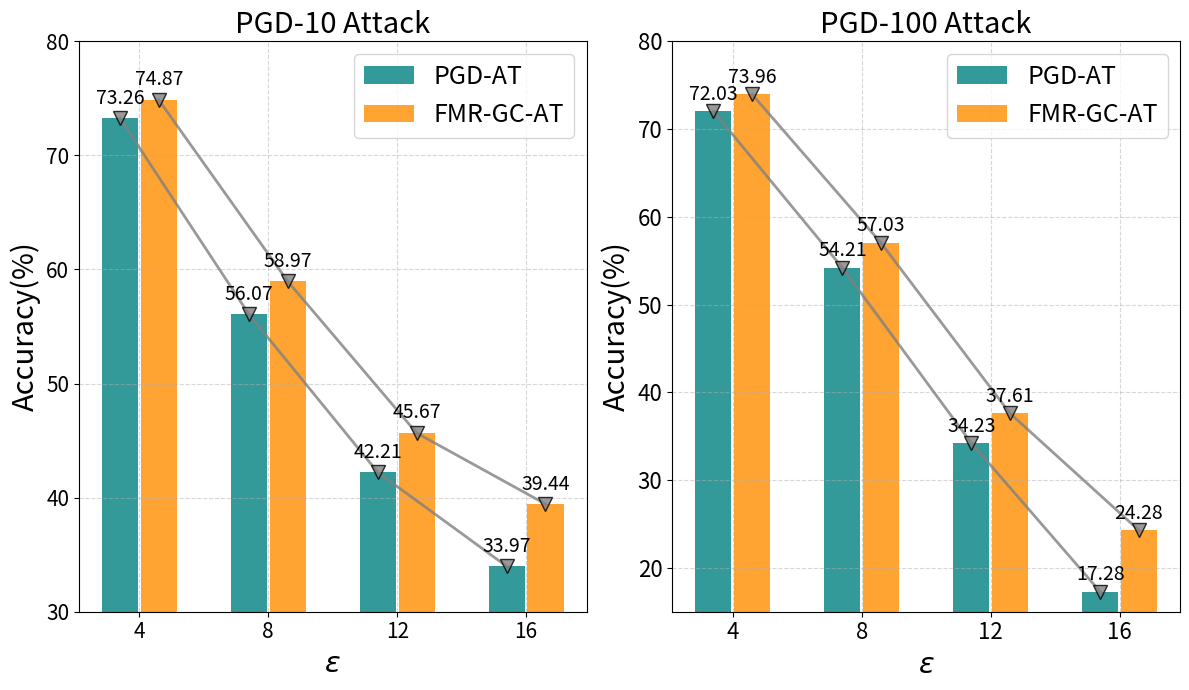

This chart was generated by the following Python code:
import matplotlib.pyplot as plt
import numpy as np

# 数据
epsilon = [4, 8, 12, 16]
PGD_AT = [73.26, 56.07, 42.21, 33.97]
FMR_GC_AT = [74.87, 58.97, 45.67, 39.44]
FMR_GC_AT_1 = [73.96,57.03,37.61,24.28]
PGD_AT_1 = [72.03,54.21,34.23,17.28]
# 创建一个新的图形
fig, (ax, ax2) = plt.subplots(1, 2, figsize=(12, 7))

# 设置柱状图的宽度和位置
width = 0.3
x = np.arange(len(epsilon))

# 创建柱状图
rects1 = ax.bar(x - width/2, PGD_AT, width-0.02, label='PGD-AT', color='teal', alpha=0.8)
rects2 = ax.bar(x + width/2, FMR_GC_AT, width-0.02, label='FMR-GC-AT', color='darkorange', alpha=0.8)

# 创建折线图
ax.plot(x- width/2, PGD_AT, color='grey', marker='v', markeredgecolor = 'black', alpha=0.8, markersize=10, linewidth=2)
ax.plot(x+ width/2, FMR_GC_AT, color='grey', marker='v', markeredgecolor = 'black', alpha=0.8, markersize=10, linewidth=2)

# 添加柱状图上的标签
for rects in [rects1, rects2]:
    for rect in rects:
        height = rect.get_height()
        ax.annotate('{}'.format(height),
                    xy=(rect.get_x() + rect.get_width() / 2, height+0.1),
                    xytext=(0, 6),  # 3 points vertical offset
                    textcoords="offset points",
                    ha='center', va='bottom', fontsize=14)

# 设置x轴和y轴的标签和标题
ax.set_ylim([30, 80])
ax.set_xlabel('$\epsilon$',fontsize=21)
ax.set_ylabel('Accuracy(%)', fontsize=21)
ax.set_title('PGD-10 Attack', fontsize=21)
ax.set_xticks(x)
ax.set_xticklabels(epsilon, fontsize=18)
ax.legend(loc='upper right', fontsize=18)
ax.grid(True, linestyle='--', alpha=0.5)

# 设置坐标轴刻度标签的大小
ax.tick_params(axis='both', which='major', labelsize=15)

# 创建柱状图
rects1 = ax2.bar(x - width/2, PGD_AT_1, width-0.02, label='PGD-AT', color='teal', alpha=0.8)
rects2 = ax2.bar(x + width/2, FMR_GC_AT_1, width-0.02, label='FMR-GC-AT', color='darkorange', alpha=0.8)

# 创建折线图
ax2.plot(x- width/2, PGD_AT_1, color='grey', marker='v', markeredgecolor = 'black', alpha=0.8, markersize=10, linewidth=2)
ax2.plot(x+ width/2, FMR_GC_AT_1, color='grey', marker='v', markeredgecolor = 'black', alpha=0.8, markersize=10, linewidth=2)

# 添加柱状图上的标签
for rects in [rects1, rects2]:
    for rect in rects:
        height = rect.get_height()
        ax2.annotate('{}'.format(height),
                    xy=(rect.get_x() + rect.get_width() / 2, height+0.1),
                    xytext=(0, 4),  # 3 points vertical offset
                    textcoords="offset points",
                    ha='center', va='bottom', fontsize=14)

# 设置x轴和y轴的标签和标题
ax2.set_ylim([15, 80])
ax2.set_xlabel('$\epsilon$',fontsize=21)
ax2.set_ylabel('Accuracy(%)', fontsize=21)
ax2.set_title('PGD-100 Attack', fontsize=21)
ax2.set_xticks(x)
ax2.set_xticklabels(epsilon, fontsize=18)
ax2.legend(loc='upper right', fontsize=18)
ax2.grid(True, linestyle='--', alpha=0.5)

# 设置坐标轴刻度标签的大小
ax2.tick_params(axis='both', which='major', labelsize=16)


# 显示图形
plt.tight_layout()
plt.savefig('eplison_GNN.pdf', format='pdf')
plt.show()
